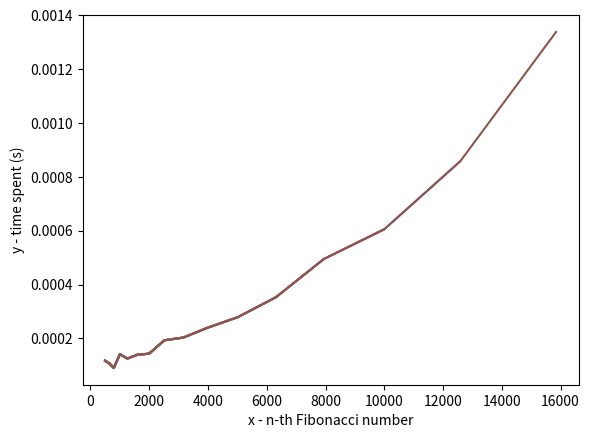

Generate this figure with matplotlib:
import matplotlib.pyplot as plt
import time
import pandas as pd
import sys

sys.setrecursionlimit(50000)
fibon_num = []
x = []
y = []
fib_low = [5,7,10,12,15,17,20]
fib_high = [501,631,794,1000,1259,1585,1995,2512,3162,3981,5012,6310,7943,10000,12589,15849]
def multiply(a, b):
     
    mul = [[0 for x in range(3)]
              for y in range(3)]
    for i in range(3):
        for j in range(3):
            mul[i][j] = 0
            for k in range(3):
                mul[i][j] += a[i][k] * b[k][j]
 

    for i in range(3):
        for j in range(3):
            a[i][j] = mul[i][j]; 
    return a

def power(F, n):
 
    M = [[1, 1, 1], [1, 0, 0], [0, 1, 0]]
 
    if (n == 1):
        return F[0][0] + F[0][1]
 
    power(F, int(n / 2))
 
    F = multiply(F, F)
 
    if (n % 2 != 0):
        F = multiply(F, M)

    return F[0][0] + F[0][1] 
 

def findNthTerm(n):
    F = [[1, 1, 1], [1, 0, 0], [0, 1, 0]]
 
    return power(F, n - 2)

for row in fib_high:
    print('{:^7}'.format(row),end='')
    
print('')

for i in range(16):
    start = time.time()
    fibon_num.append(findNthTerm(fib_high[i]))
    end = time.time()
    x.append(fib_high[i])
    y.append(end-start)
    print('{:^7.4f}'.format(end-start),end='')
    plt.plot(x,y)
    plt.draw()


plt.xlabel('x - n-th Fibonacci number')
plt.ylabel('y - time spent (s)')
plt.show()
